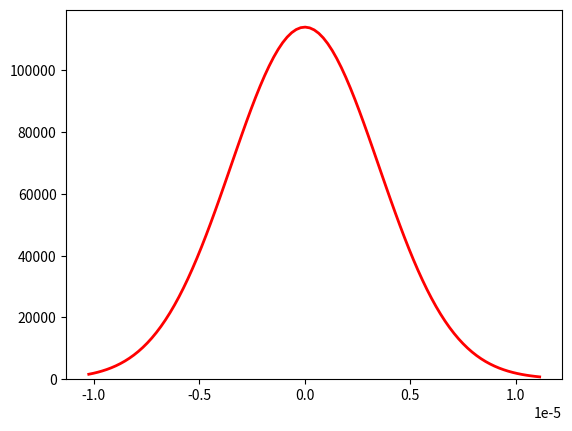
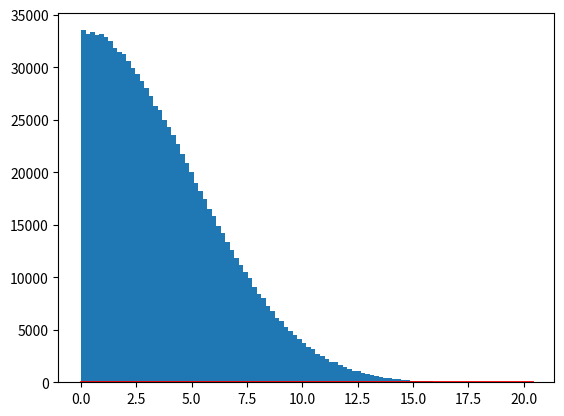
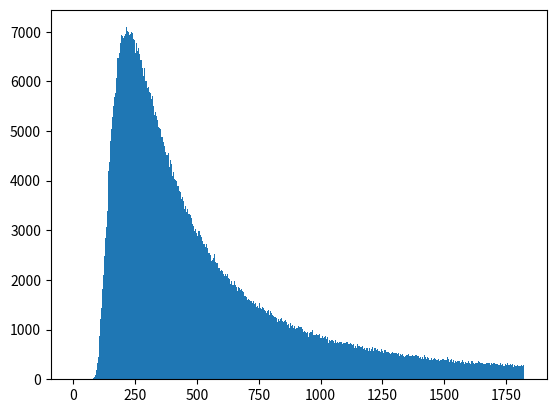
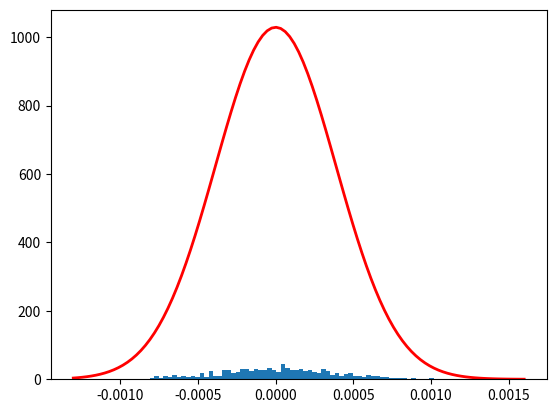
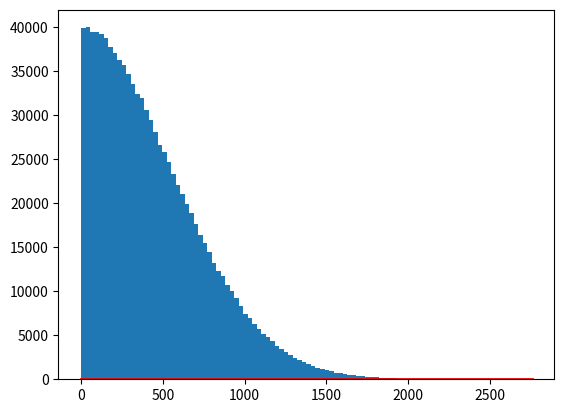
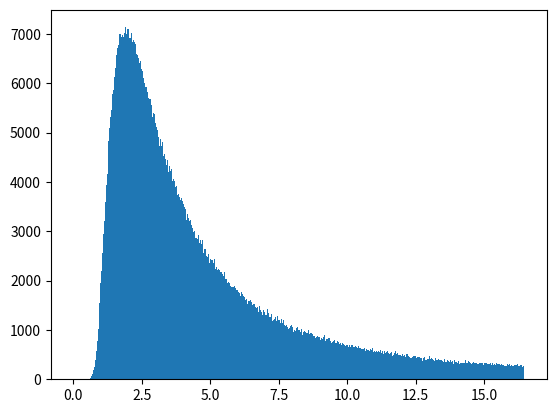
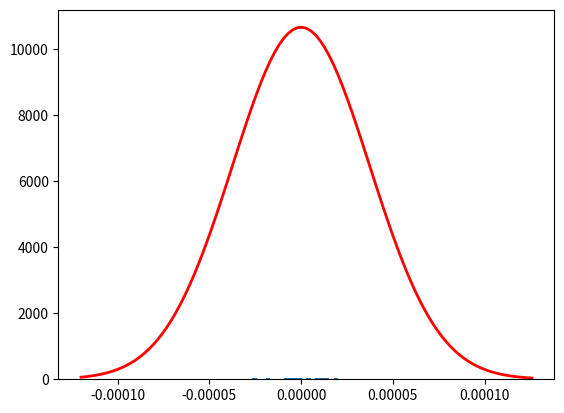
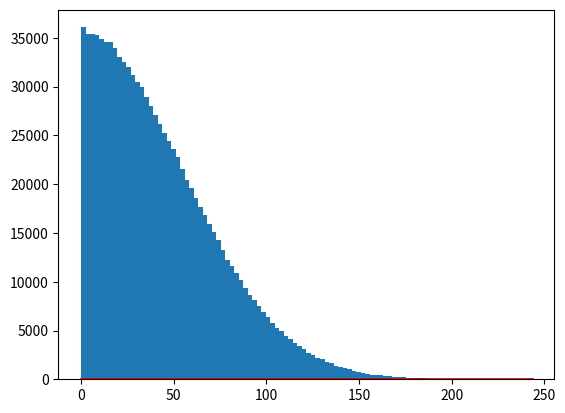
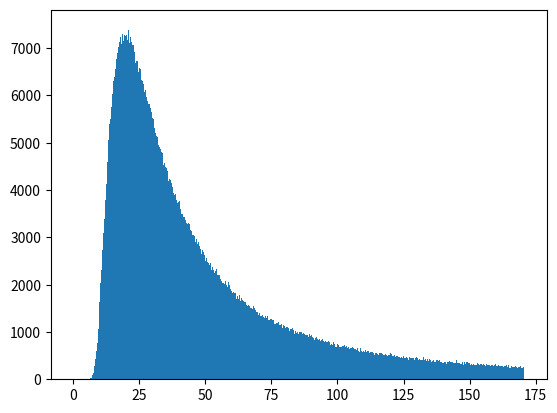
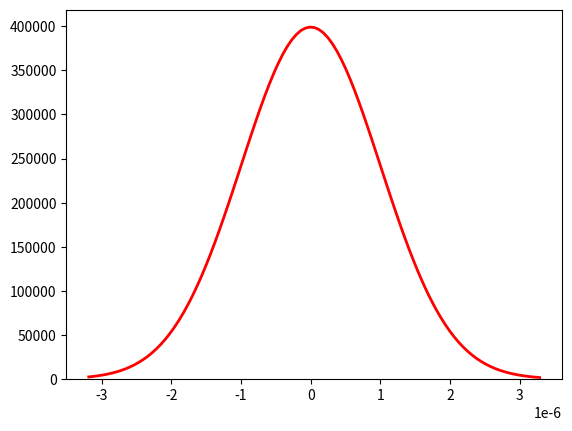
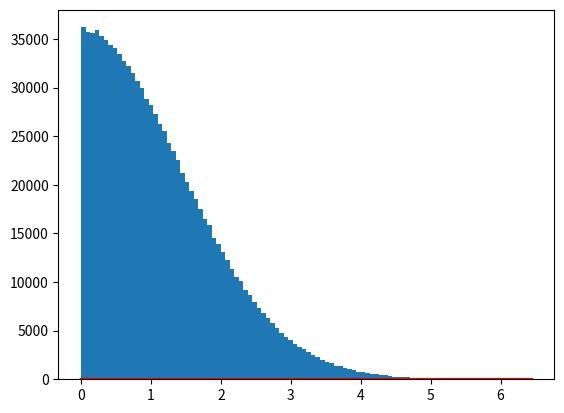
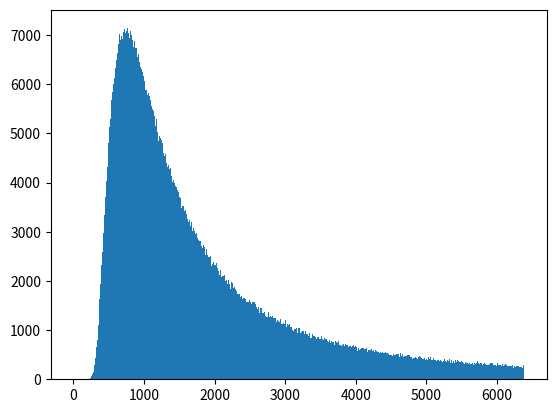

Here is the Python script that generated these plots, in order:
"""


correlation_lengths.py: calculates


"""

import numpy as np
import matplotlib.pyplot as plt

__author__ = "Manuel Sanchez del Rio"
__contact__ = "srio@esrf.eu"
__copyright = "ESRF, 2016"


def std0(x):
    mu = 0.0  # x.mean()
    return np.sqrt(np.mean(abs(x - mu)**2))


def coherence_length_longitudinal(lambda1, lambda2, lambda0=None):
    delta_lambda = np.abs(lambda1 - lambda2)
    if lambda0 == None:
        lambda0 = 0.5 * np.abs(lambda1 + lambda2)
    return lambda0**2 / (2 * delta_lambda)


def coherence_length_transverse(lambda0, distance, separation_at_source):
    return lambda0 * distance / (2 * np.abs(separation_at_source))


def coherence_length_histogram(lambda0, distance, sigma, mu=0.0, npoints=1000, do_plot=True):
    # source
    s1 = np.random.normal(mu, sigma, npoints)
    s2 = np.random.normal(mu, sigma, npoints)

    # s1 = (np.random.random(npoints) - 0.5 ) * sigma * 2.35
    # s2 = (np.random.random(npoints) - 0.5 ) * sigma * 2.35
    # separation_at_source
    x1 = np.outer(s1, np.ones(s2.size))
    x2 = np.outer(np.ones(s1.size), s2)
    dd = np.abs(x1 - x2).flatten()
    separation_at_source = np.unique(dd)[1:-1]

    cl = coherence_length_transverse(lambda0, distance, separation_at_source)

    plt.figure()
    count, bins, ignored = plt.hist(s1, 100)
    plt.plot(bins, 1 / (sigma * np.sqrt(2 * np.pi)) * np.exp(- (bins - mu)**2 / (2 * sigma**2)),
             linewidth=2, color='r')
    plt.savefig("correlation_lengths_gauss.png")

    # https://arxiv.org/pdf/1508.02238v1.pdf
    plt.figure()
    count, bins, ignored = plt.hist(
        1e6 * separation_at_source, 100)
    sigma_estimated = sigma * np.sqrt(2)
    print("StDev of source separation = %f um; estimating = %f um" %
          (1e6 * std0(separation_at_source), 1e6 * sigma_estimated))
    plt.plot(bins, 2 / (1e6 * sigma_estimated * np.sqrt(2 * np.pi)) * np.exp(- (bins - 0.0)**2 / (2 * (1e6 * sigma_estimated)**2)),
             linewidth=2, color='r')
    plt.savefig("correlation_lengths.png")

    plt.figure()
    count, bins, ignored = plt.hist(1e6 * cl, 500, range=[
                                    0, 10 * 1e6 * coherence_length_transverse(lambda0, distance, 2.35 * sigma)])
    plt.savefig("correlation_lengths_hist.png")
    return bins[count.argmax()] * 1e-6


if __name__ == "__main__":
    lambda0 = 1e-10
    distance = 30.0

    delta_lambda = lambda0 * 1e-4
    lambda1 = lambda0 - 0.5 * delta_lambda
    lambda2 = lambda0 + 0.5 * delta_lambda

    sigma_v = 3.5e-6
    sigma_lb = 37.4e-6
    sigma_hb = 387.8e-6
    sigma_ebs = 1e-6  # 27.2e-6
    print("Wavelength = %f A" % (lambda0 * 1e10))

    print("Correlation length (longitudinal): %f um" %
          (1e6 * coherence_length_longitudinal(lambda1, lambda2)))
    print("Correlation length V     (transversal): %f um" %
          (1e6 * coherence_length_transverse(lambda0, distance, 2.35 * sigma_v)))
    print("Correlation length H Hb  (transversal): %f um" %
          (1e6 * coherence_length_transverse(lambda0, distance, 2.35 * sigma_hb)))
    print("Correlation length H Lb  (transversal): %f um" %
          (1e6 * coherence_length_transverse(lambda0, distance, 2.35 * sigma_lb)))
    print("Correlation length H EBS (transversal): %f um" % (
        1e6 * coherence_length_transverse(lambda0, distance, 2.35 * sigma_ebs)))

    print("HISTOGRAM Correlation length (longitudinal): %f um" %
          (1e6 * coherence_length_longitudinal(lambda1, lambda2)))
    print("HISTOGRAM Correlation length V     (transversal): %f um" %
          (1e6 * coherence_length_histogram(lambda0, distance, sigma_v)))
    print("HISTOGRAM Correlation length H Hb  (transversal): %f um" %
          (1e6 * coherence_length_histogram(lambda0, distance, sigma_hb)))
    print("HISTOGRAM Correlation length H Lb  (transversal): %f um" %
          (1e6 * coherence_length_histogram(lambda0, distance, sigma_lb)))
    print("HISTOGRAM Correlation length H EBS (transversal): %f um" %
          (1e6 * coherence_length_histogram(lambda0, distance, sigma_ebs)))
